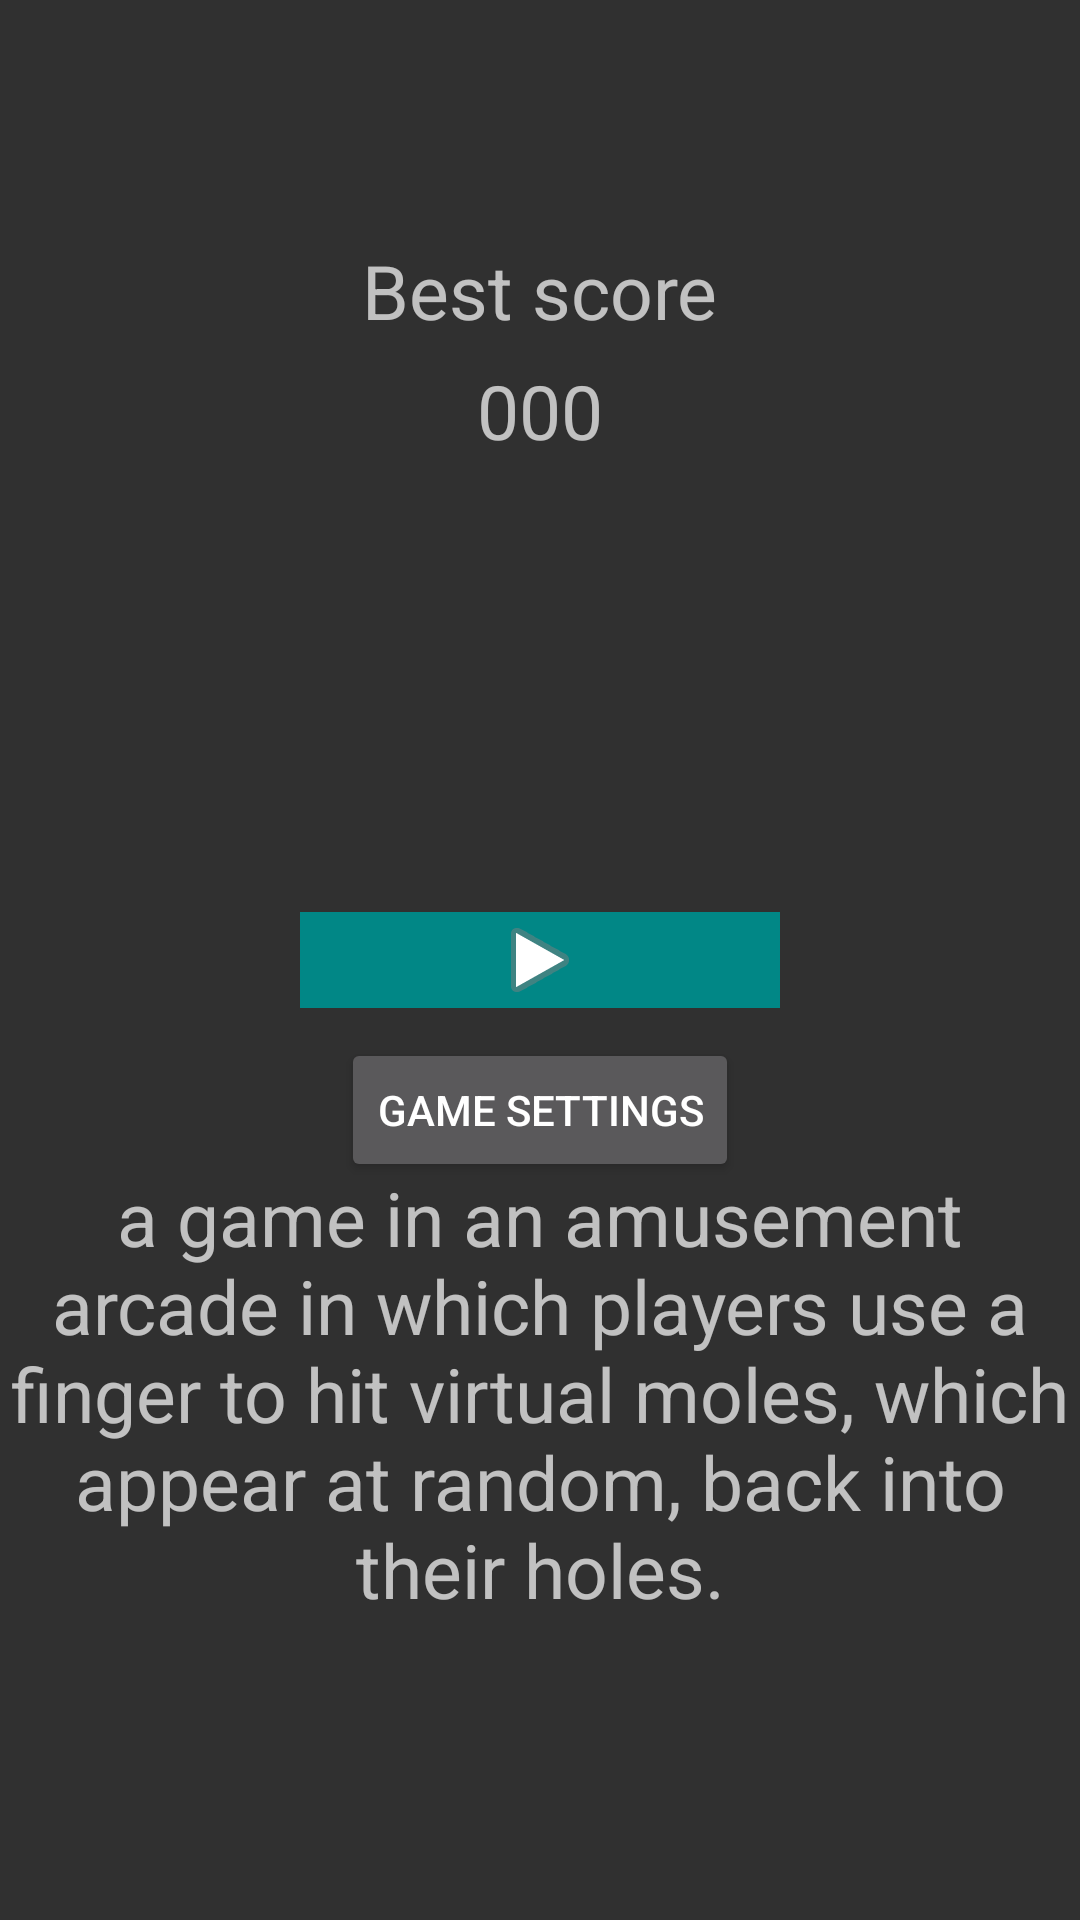

Android layout source for this screen:
<!-- AndroidManifest.xml: activity theme Theme.AppCompat -->
<!-- res/layout/activity_main.xml -->
<?xml version="1.0" encoding="utf-8"?>
<RelativeLayout
        android:theme="@style/Theme.AppCompat"
        xmlns:android="http://schemas.android.com/apk/res/android"
        xmlns:tools="http://schemas.android.com/tools"
        xmlns:app="http://schemas.android.com/apk/res-auto"
        android:layout_width="match_parent"
        android:layout_height="match_parent"
        tools:context=".MainActivity">

    <TextView
            android:text="Best score"
            android:textSize="25sp"
            android:layout_marginTop="80dp"
            android:layout_centerHorizontal="true"
            android:layout_width="wrap_content"
            android:layout_height="wrap_content"
            android:id="@+id/textViewLabel"
            tools:ignore="HardcodedText"/>

    <TextView
            android:text="000"
            android:textSize="25sp"
            android:layout_marginTop="120dp"
            android:layout_centerHorizontal="true"
            android:layout_width="wrap_content"
            android:layout_height="wrap_content"
            android:id="@+id/textViewScore"
            tools:ignore="HardcodedText"/>

    <ImageButton
            android:visibility="visible"
            android:layout_marginHorizontal="100dp"
            android:layout_width="match_parent"
            android:layout_height="wrap_content"
            app:srcCompat="@android:drawable/ic_media_play"
            android:id="@+id/playButton"
            android:background="@color/teal_700"
            android:contentDescription="play button"
            tools:ignore="HardcodedText"
            android:layout_centerInParent="true"/>

    <Button
            android:clickable="true"
            android:layout_marginTop="10dp"
            android:text="@string/game_settings_button_text"
            android:layout_centerHorizontal="true"
            android:layout_width="wrap_content"
            android:layout_height="wrap_content"
            android:id="@+id/settingsButton"
            android:layout_below="@+id/playButton"/>
    <TextView
            android:layout_marginBottom="100dp"
            android:layout_alignParentBottom="true"
            android:layout_centerHorizontal="true"
            android:text="@string/game_description"
            android:gravity="center"
            android:textSize="25sp"
            android:layout_width="wrap_content"
            android:layout_height="wrap_content"/>
</RelativeLayout>
<!-- resources referenced by this layout -->
<resources>
  <color name="teal_700">#FF018786</color>
  <string name="game_description">a game in an amusement arcade in which players use a finger to hit virtual moles,
          which appear at random, back into their holes.
      </string>
  <string name="game_settings_button_text">Game settings</string>
</resources>
